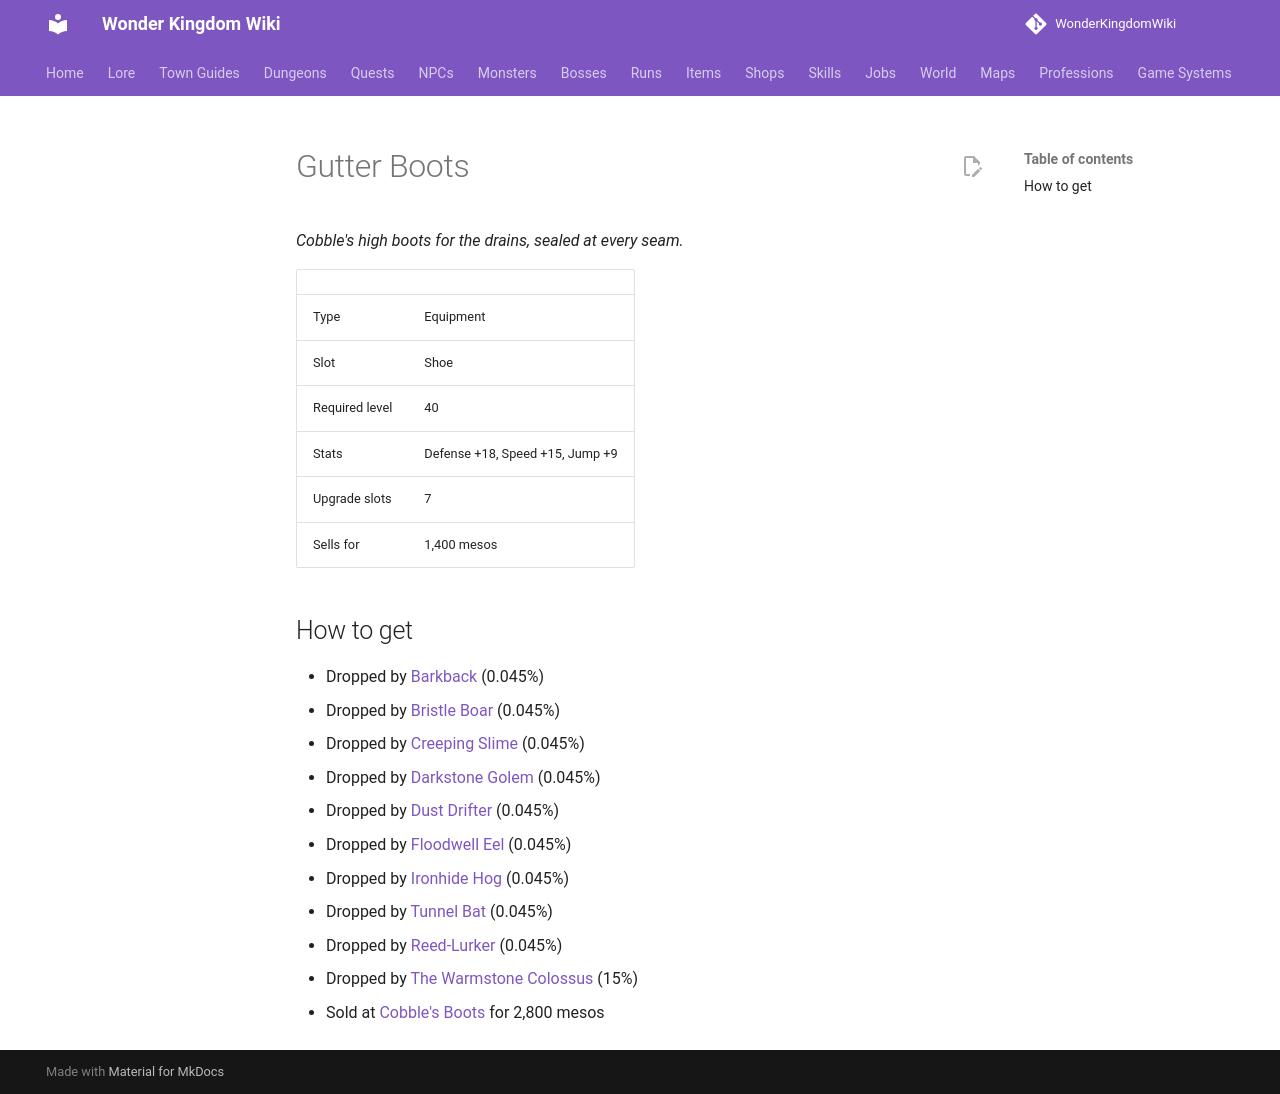

repository: alonohana627/WonderKingdomWiki · page: items/gutter_boots/index.html · generator: mkdocs

<!-- Generated by tools/generate.py from GameLib. Do not edit: changes are overwritten. -->

# Gutter Boots

*Cobble's high boots for the drains, sealed at every seam.*

|  |  |
|---|---|
| Type | Equipment |
| Slot | Shoe |
| Required level | 40 |
| Stats | Defense +18, Speed +15, Jump +9 |
| Upgrade slots | 7 |
| Sells for | 1,400 mesos |

## How to get

- Dropped by [Barkback](../monsters/barkback.md) (0.045%)
- Dropped by [Bristle Boar](../monsters/bristle_boar.md) (0.045%)
- Dropped by [Creeping Slime](../monsters/creeping_slime.md) (0.045%)
- Dropped by [Darkstone Golem](../monsters/darkstone_golem.md) (0.045%)
- Dropped by [Dust Drifter](../monsters/dust_drifter.md) (0.045%)
- Dropped by [Floodwell Eel](../monsters/floodwell_eel.md) (0.045%)
- Dropped by [Ironhide Hog](../monsters/ironhide_hog.md) (0.045%)
- Dropped by [Tunnel Bat](../monsters/lowgrad_tunnel_bat.md) (0.045%)
- Dropped by [Reed-Lurker](../monsters/reed_lurker.md) (0.045%)
- Dropped by [The Warmstone Colossus](../monsters/warmstone_colossus.md) (15%)
- Sold at [Cobble's Boots](../shops/urbanograd_cobble.md) for 2,800 mesos
